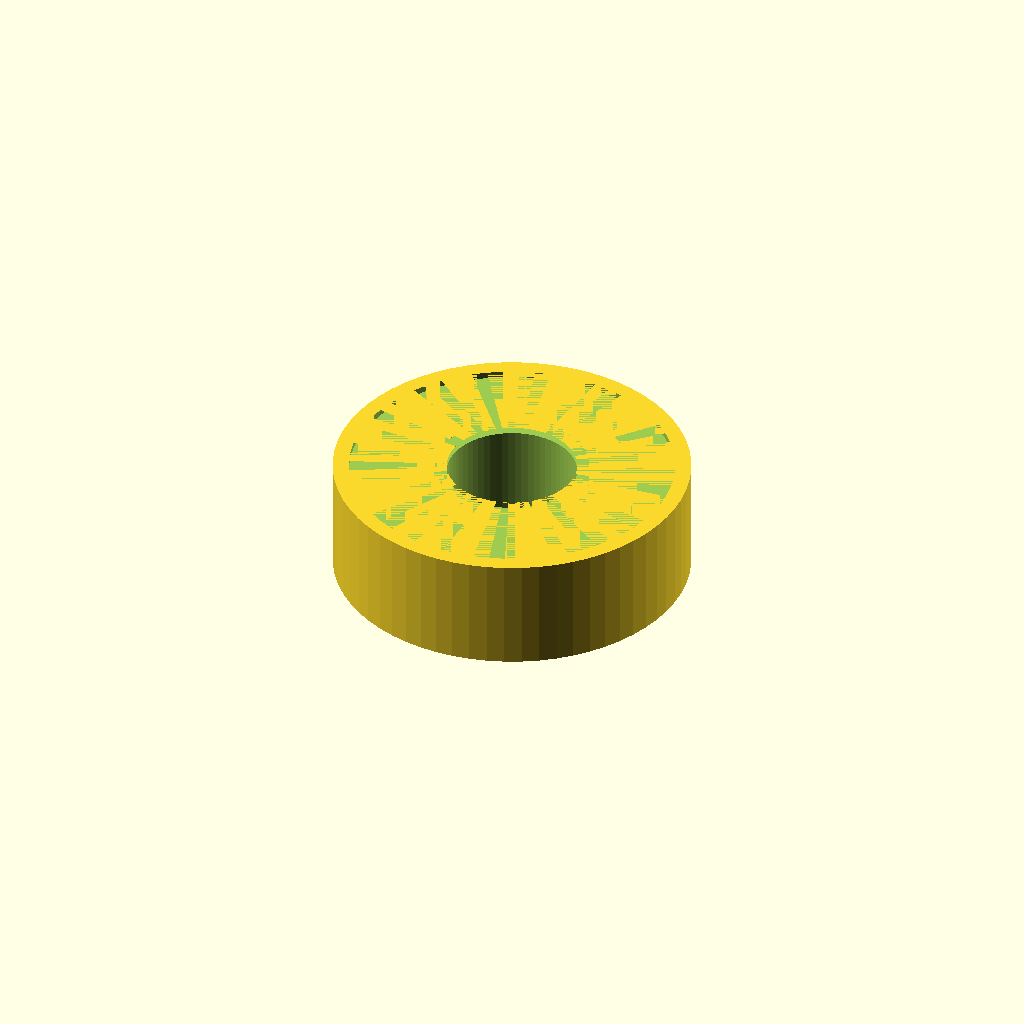
Cell 1: the model at its default parameters.
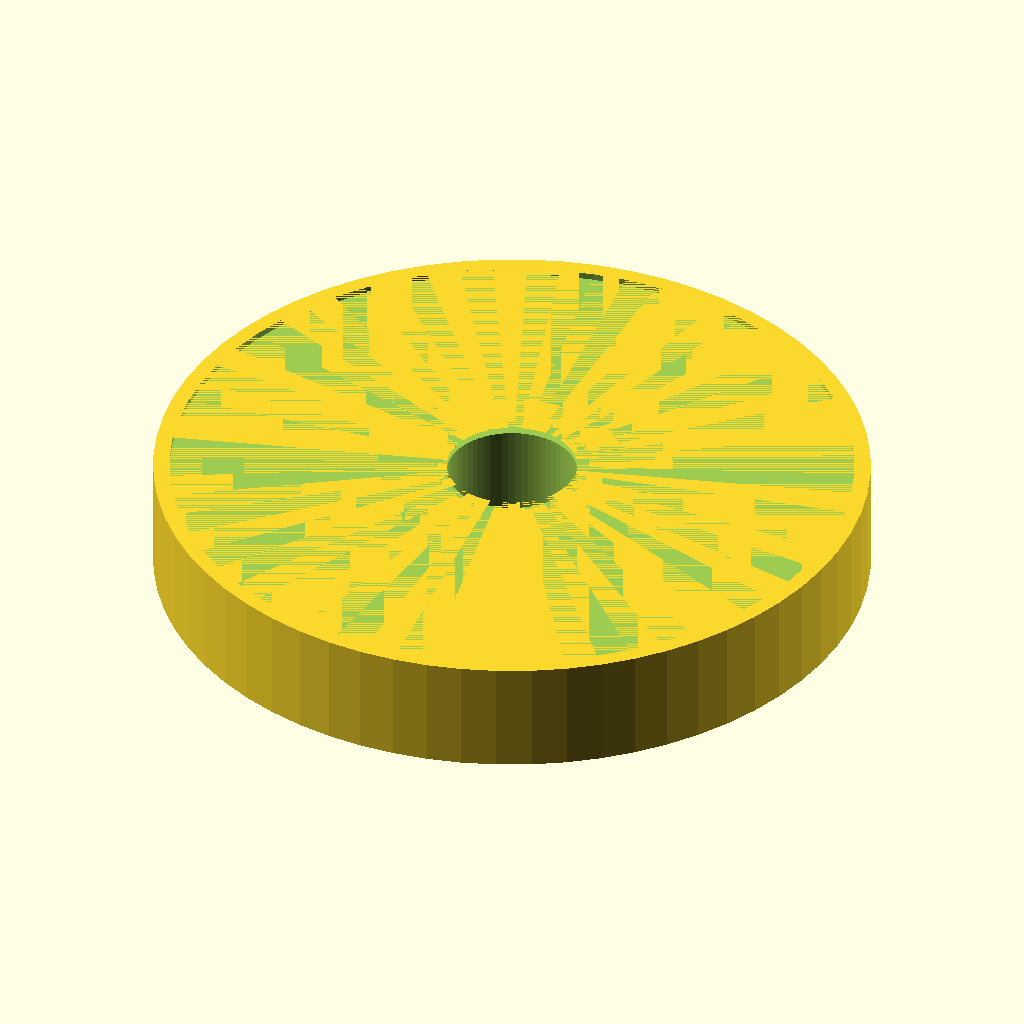
Cell 2: od = 44 (everything else at default).
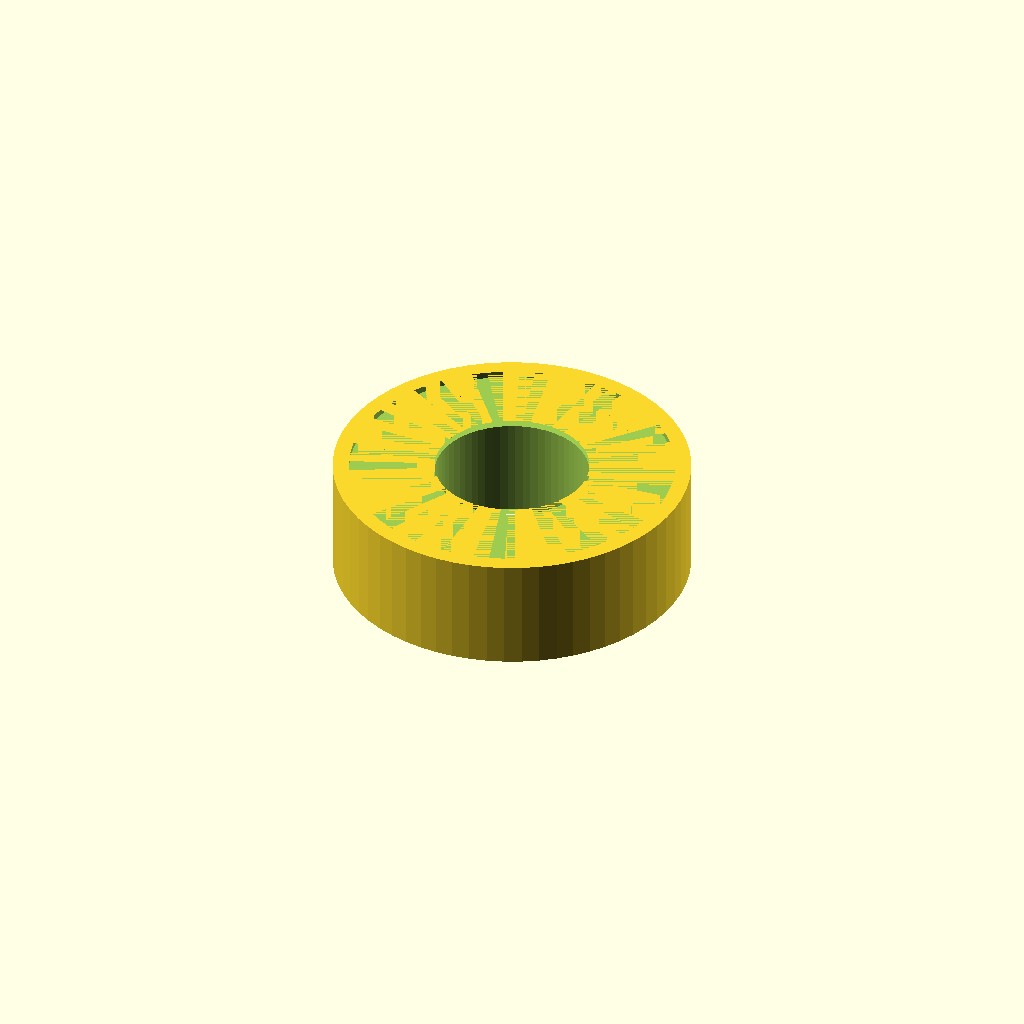
Cell 3 — id set to 16, the other parameters unchanged.
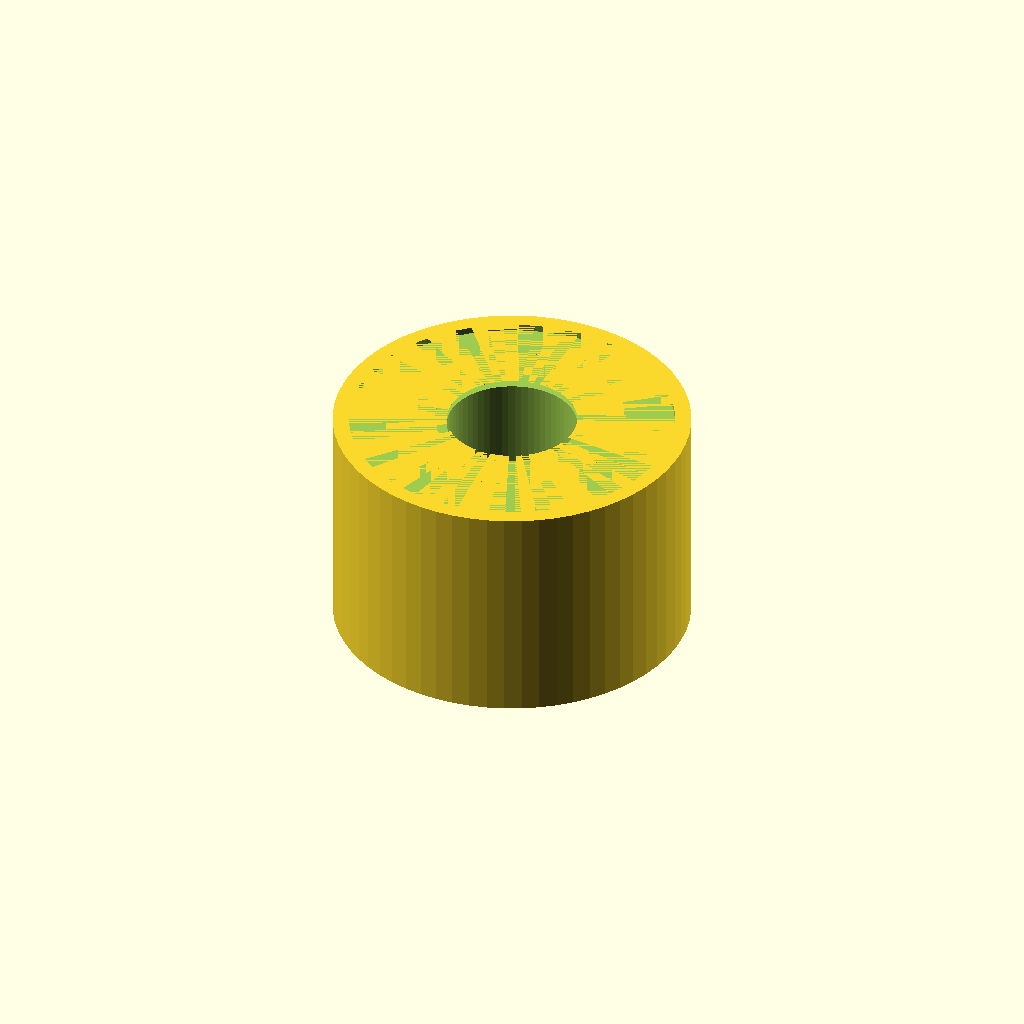
Cell 4: th = 14 (everything else at default).
All cells are drawn from one camera (rotation 55°, 0°, 25°, orthographic, colour scheme Cornfield), so only the parameter changes between them.
Source of the model, pipeline/evaluation/nopscadlib_benchmark/20260427_184749/gpt52/bench_simple_01.scad:
$fn=64;

od = 22;
id = 8;
th = 7;

outer_r = od/2;
inner_r = id/2;

shield_recess_depth = 0.4;
shield_recess_r = outer_r - 1.0;

module ring(ro, ri, h){
    difference(){
        cylinder(r=ro, h=h, center=true);
        cylinder(r=ri, h=h+0.2, center=true);
    }
}

module bearing_608(){
    union(){
        // Outer ring (race)
        ring(outer_r, 9.5/2, th);

        // Inner ring (race)
        ring(7.0, inner_r, th);

        // Ball set (approximate)
        for(i=[0:7]){
            rotate([0,0,i*45])
                translate([8.0,0,0])
                    sphere(r=1.6);
        }
    }
}

difference(){
    bearing_608();

    // Shield recess on both sides (approximate)
    translate([0,0, th/2 - shield_recess_depth/2])
        cylinder(r=shield_recess_r, h=shield_recess_depth, center=true);

    translate([0,0,-th/2 + shield_recess_depth/2])
        cylinder(r=shield_recess_r, h=shield_recess_depth, center=true);
}
Customizer parameters (derived from the source; name, type, default, range or options):
od: number, default 22
id: number, default 8
th: number, default 7
shield_recess_depth: number, default 0.4
